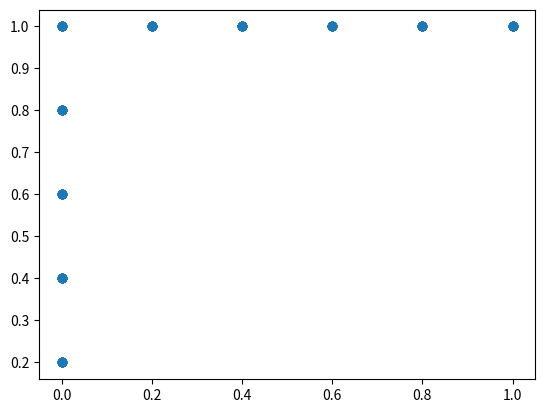

This figure's Python source:
"""
Calculate/Plot ROC given
    Model output probablities
    True Values
"""
from matplotlib import pyplot as plt


def roc(prob, y_true, n_points=100):
    point_x, point_y = [], []
    for thr in range(0, n_points+1):
        thr = 1.0 * thr / n_points
        y_pred = [1 if p >= thr else 0 for p in prob]
        print(thr, y_pred)

        fp = list(filter(lambda ys: ys[1] == 0 and ys[0] == 1, zip(y_pred, y_true)))
        tp = list(filter(lambda ys: ys[1] == 1 and ys[0] == 1, zip(y_pred, y_true)))

        fn = list(filter(lambda ys: ys[1] == 1 and ys[0] == 0, zip(y_pred, y_true)))
        tn = list(filter(lambda ys: ys[1] == 0 and ys[0] == 0, zip(y_pred, y_true)))

        point_x.append(len(fp) / (len(fp) + len(tn)))
        point_y.append(len(tp) / (len(tp) + len(fn)))
    return point_x, point_y


y_true = [0, 0, 0, 0, 0, 1, 1, 1, 1, 1]
prob = [.1, .2, .3, .4, .5, .6, .7, .8, .9, 1]
fpr, tpr = roc(prob, y_true)
plt.scatter(fpr, tpr)
plt.show()
